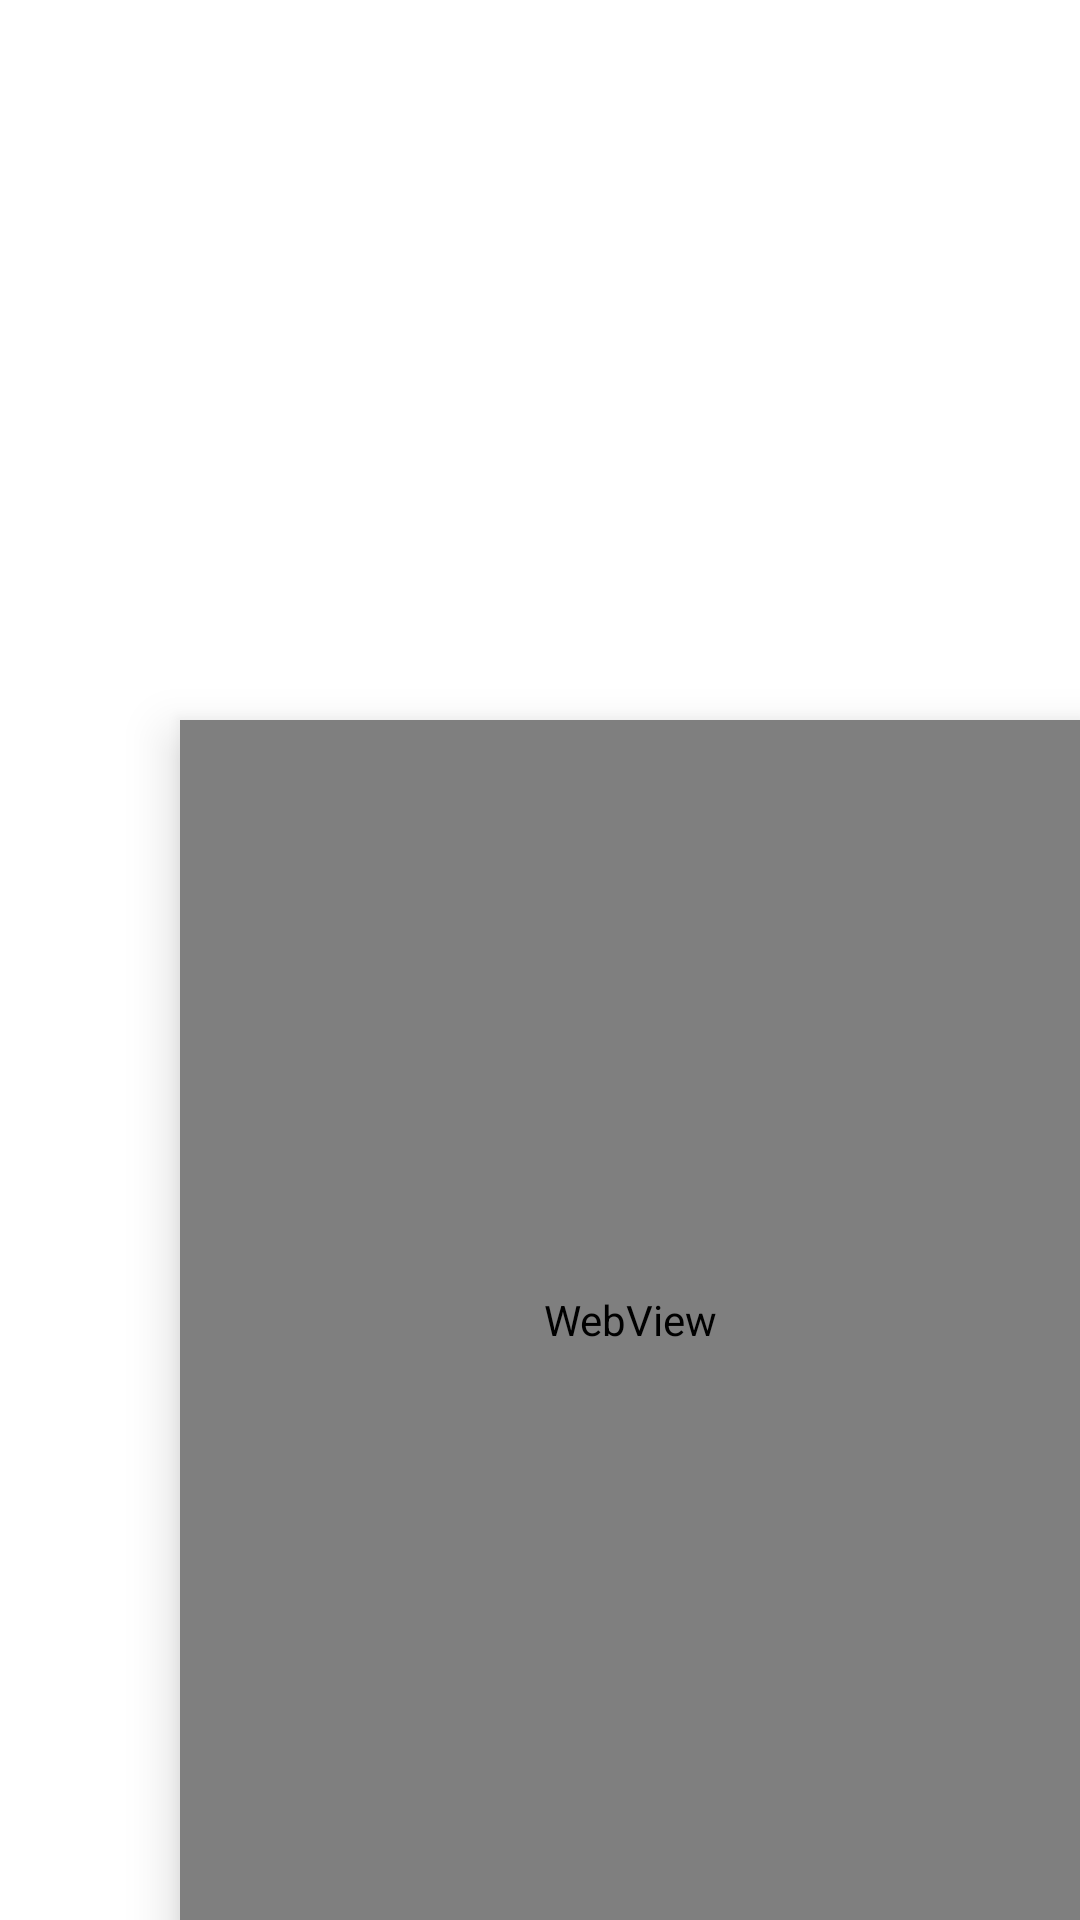

Write the Android layout XML for this screen, with the resource values it uses.
<!-- AndroidManifest.xml: application theme Theme.KubetCaKiem -->
<!-- res/layout/web_view.xml -->
<?xml version="1.0" encoding="utf-8"?>
<androidx.constraintlayout.widget.ConstraintLayout xmlns:android="http://schemas.android.com/apk/res/android"
    xmlns:tools="http://schemas.android.com/tools"
    xmlns:app="http://schemas.android.com/apk/res-auto"
    android:layout_width="match_parent"
    android:layout_height="match_parent">
<FrameLayout
    android:id="@+id/web_view"
    android:layout_width="match_parent"
    android:layout_height="match_parent">
    <Button
        android:id="@+id/close_chat"
        android:layout_width="match_parent"
        android:layout_height="match_parent"
        android:alpha="0"/>
    <WebView
        android:elevation="10dp"
        android:id="@+id/webview"
        android:layout_width="300dp"
        android:layout_height="400dp"
        android:layout_gravity="bottom|end"
        tools:ignore="MissingConstraints"
        app:layout_constraintEnd_toEndOf="parent"
        app:layout_constraintBottom_toBottomOf="parent"/>
</FrameLayout>

</androidx.constraintlayout.widget.ConstraintLayout>
<!-- resources referenced by this layout -->
<resources>
  <style name="Theme.KubetCaKiem" parent="Theme.MaterialComponents.DayNight.DarkActionBar">
          
          <item name="colorPrimary">@color/purple_500</item>
          <item name="colorPrimaryVariant">@color/purple_700</item>
          <item name="colorOnPrimary">@color/white</item>
          
          <item name="colorSecondary">@color/teal_200</item>
          <item name="colorSecondaryVariant">@color/teal_700</item>
          <item name="colorOnSecondary">@color/black</item>
          
          <item name="android:statusBarColor" tools:targetApi="l">?attr/colorPrimaryVariant</item>
          
      </style>
  <color name="purple_500">#FF6200EE</color>
  <color name="purple_700">#FF3700B3</color>
  <color name="white">#FFFFFFFF</color>
  <color name="teal_200">#FF03DAC5</color>
  <color name="teal_700">#FF018786</color>
  <color name="black">#FF000000</color>
</resources>
